Run: headless pygame with SDL's dummy video driver; simulated clock (each Clock.tick advances the game by its frame time, no real sleeping); random seed 0; keys injected as events and as key.get_pressed() state; mouse plan: one left click at the window centre at the start of phase 2, then a move to the lower-right quarter at the start of phase 3.
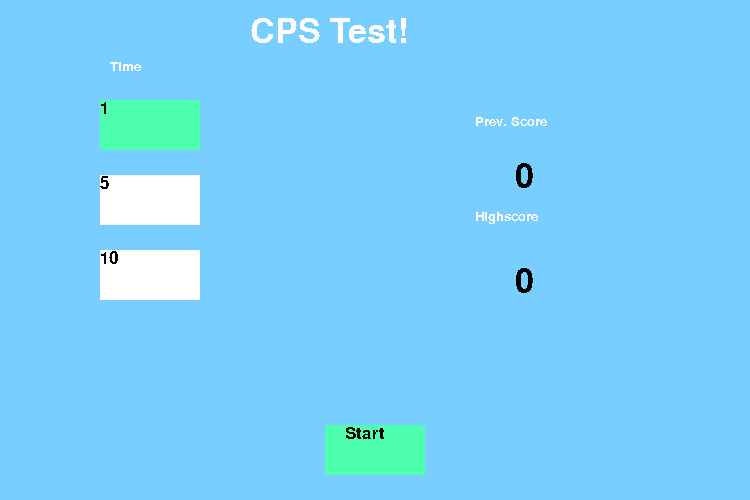
Frame 1 of 4 · flips 1–60 · no input
Frame 2 of 4 · flips 61–180 · clicked the window centre · tapped SPACE, RETURN · held RIGHT (→), D · screen unchanged from frame 1, image omitted
Frame 3 of 4 · flips 181–300 · moved the mouse to the lower-right quarter · held DOWN (↓), S · screen unchanged from frame 2, image omitted
Frame 4 of 4 · flips 301–420 · held LEFT (←), A, UP (↑), W · screen unchanged from frame 3, image omitted

The pygame program that drew these frames:

import pygame
import random
import time


def show_text(msg, x, y, color, size):
    fontobj = pygame.font.SysFont("Comic Sans", size)
    msgobj = fontobj.render(msg, False, color)
    screen.blit(msgobj, (x, y))


white = (255, 255, 255)
red = (255, 0, 0)
green = (0, 200, 0)
blue = (0, 0, 255)
purple = (255, 0, 255)
grey = (127, 127, 127)
black = (0, 0, 0)
clock = pygame.time.Clock()
pygame.init()
colors = [white, red, green, blue, purple]
screen = pygame.display.set_mode((750,500))
pygame.display.set_caption("CPS Test")
clicks = 0
highscore = 0
newscore = False
cpstime = 1
start = 0
timer = 0
onesec = [78, 255, 173]
fivesec = [255, 255, 255]
tensec = [255, 255, 255]
go = False
while True:
    screen.fill((120, 206, 255))
    if not start:
        for event in pygame.event.get():
            if event.type == pygame.QUIT:
                quit()
            if event.type == pygame.MOUSEBUTTONDOWN and pygame.mouse.get_pos()[0] in range(100, 200) and \
                    pygame.mouse.get_pos()[1] in range(100, 150):
                onesec = [78, 255, 173]
                fivesec = [255, 255, 255]
                tensec = [255, 255, 255]
                cpstime = 1
            if event.type == pygame.MOUSEBUTTONDOWN and pygame.mouse.get_pos()[0] in range(100, 200) and \
                    pygame.mouse.get_pos()[1] in range(175, 225):
                onesec = [255, 255, 255]
                fivesec = [78, 255, 173]
                tensec = [255, 255, 255]
                cpstime = 5
            if event.type == pygame.MOUSEBUTTONDOWN and pygame.mouse.get_pos()[0] in range(100, 200) and \
                    pygame.mouse.get_pos()[1] in range(250, 300):
                onesec = [255, 255, 255]
                fivesec = [255, 255, 255]
                tensec = [78, 255, 173]
                cpstime = 10
            if event.type == pygame.MOUSEBUTTONDOWN and pygame.mouse.get_pos()[0] in range(325, 425) and \
                    pygame.mouse.get_pos()[1] in range(425, 475):
                clicks = -1
                newscore = False
                start = True
        pygame.draw.rect(screen, tuple(onesec), (100, 100, 100, 50))
        show_text("1", 100, 100, black, 25)
        pygame.draw.rect(screen, tuple(fivesec), (100, 175, 100, 50))
        show_text("5", 100, 175, black, 25)
        pygame.draw.rect(screen, tuple(tensec), (100, 250, 100, 50))
        show_text("10", 100, 250, black, 25)
        pygame.draw.rect(screen, (78, 255, 173), (325, 425, 100, 50))
        show_text("Start", 345, 425, black, 25)
        show_text("Time", 110, 60, white, 20)
        show_text("Prev. Score", 475, 115, white, 20)
        show_text(f"{clicks}", 515, 160, black, 50)
        show_text("Highscore", 475, 210, white, 20)
        show_text(f"{highscore}", 515, 265, black, 50)
        if newscore:
            show_text("New high score!", 250, 80, black, 35)
        show_text("CPS Test!", 250, 15, white, 50)
    else:
        if go:
            if time.time() - timer <= cpstime:
                show_text(f"{time.time()-timer}", 0, 0, black, 50)
                for event in pygame.event.get():
                    if event.type == pygame.QUIT:
                        quit()
                    if event.type == pygame.MOUSEBUTTONDOWN:
                        clicks += 1
            else:
                clicks = clicks/cpstime
                if clicks > newscore:
                    newscore = clicks
                go = False
                start = False
        else:
            show_text("Click to start", 250, 225, black, 25)
            for event in pygame.event.get():
                if event.type == pygame.QUIT:
                    quit()
                if event.type == pygame.MOUSEBUTTONDOWN:
                    timer = time.time()
                    go = True

    clock.tick(60)
    pygame.display.update()
